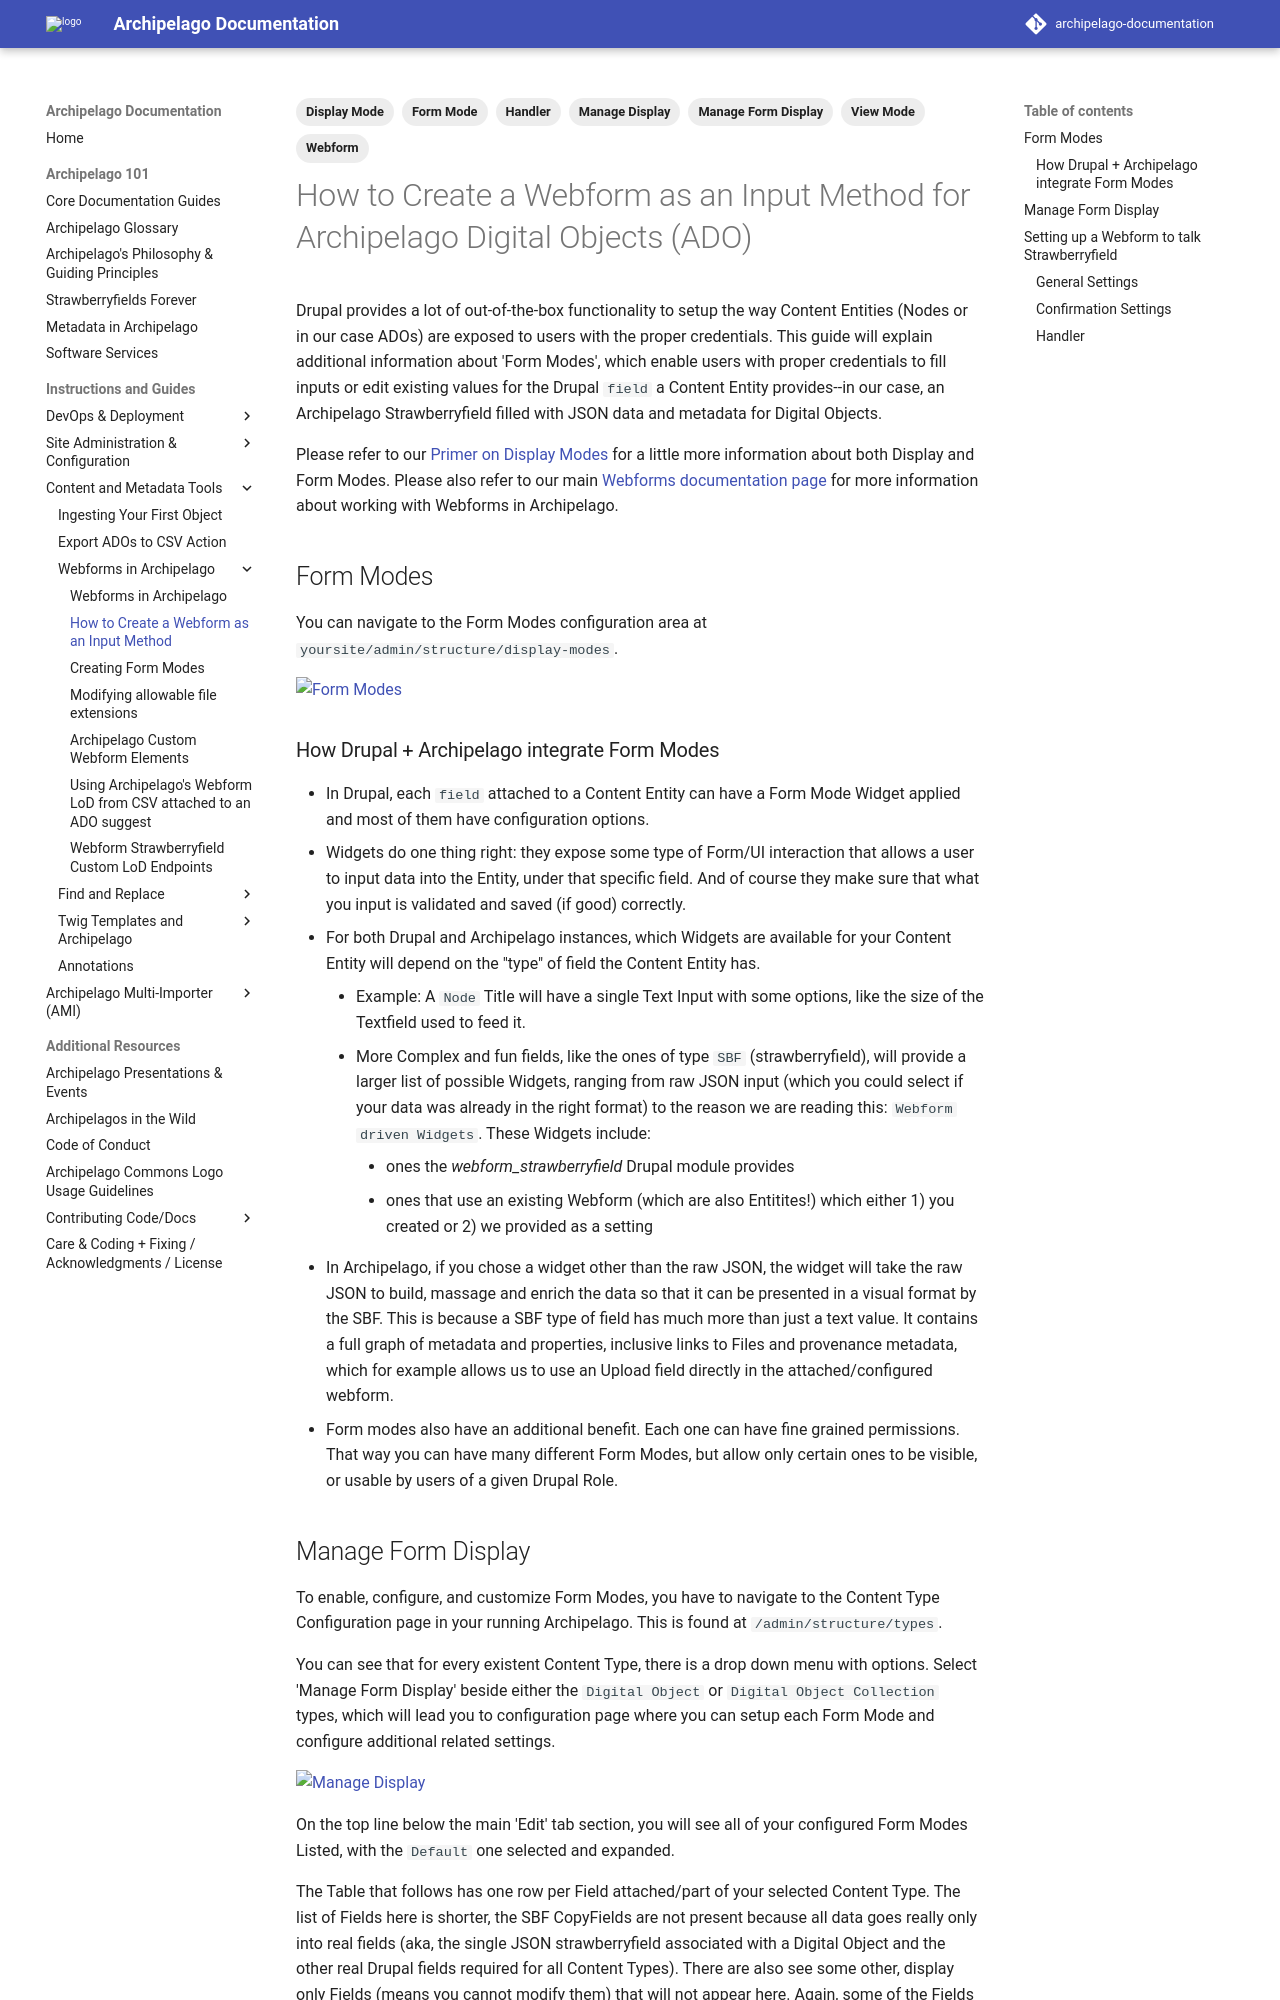

repository: esmero/archipelago-documentation · page: 1.7.0/webformsasinput/index.html · generator: mkdocs

---
title: How to Create a Webform as an Input Method for Archipelago Digital Objects (ADO)
tags:
  - Webform
  - Form Mode
  - View Mode
  - Display Mode
  - Manage Display
  - Manage Form Display
  - Handler
---

# How to Create a Webform as an Input Method for Archipelago Digital Objects (ADO)

Drupal provides a lot of out-of-the-box functionality to setup the way Content Entities (Nodes or in our case ADOs) are exposed to users with the proper credentials. This guide will explain additional information about 'Form Modes', which enable users with proper credentials to fill inputs or edit existing values for the Drupal `field` a Content Entity provides--in our case, an Archipelago Strawberryfield filled with JSON data and metadata for Digital Objects.

Please refer to our [Primer on Display Modes](primerdisplaymodes.md) for a little more information about both Display and Form Modes. Please also refer to our main [Webforms documentation page](webforms.md) for more information about working with Webforms in Archipelago.

## Form Modes

You can navigate to the Form Modes configuration area at `yoursite/admin/structure/display-modes`.

![Form Modes](images/forms-modes-2024.png)

### How Drupal + Archipelago integrate Form Modes

- In Drupal, each `field` attached to a Content Entity can have a Form Mode Widget applied and most of them have configuration options.
- Widgets do one thing right: they expose some type of Form/UI interaction that allows a user to input data into the Entity, under that specific field. And of course they make sure that what you input is validated and saved (if good) correctly.
- For both Drupal and Archipelago instances, which Widgets are available for your Content Entity will depend on the "type" of field the Content Entity has.
    - Example: A `Node` Title will have a single Text Input with some options, like the size of the Textfield used to feed it.
    - More Complex and fun fields, like the ones of type `SBF` (strawberryfield), will provide a larger list of possible Widgets, ranging from raw JSON input (which you could select if your data was already in the right format) to the reason we are reading this: `Webform driven Widgets`. These Widgets include:
        - ones the _webform_strawberryfield_ Drupal module provides
        - ones that use an existing Webform (which are also Entitites!) which either 1) you created or 2) we provided as a setting
- In Archipelago, if you chose a widget other than the raw JSON, the widget will take the raw JSON to build, massage and enrich the data so that it can be presented in a visual format by the SBF. This is because a SBF type of field has much more than just a text value. It contains a full graph of metadata and properties, inclusive links to Files and provenance metadata, which for example allows us to use an Upload field directly in the attached/configured webform.
- Form modes also have an additional benefit. Each one can have fine grained permissions. That way you can have many different Form Modes, but allow only certain ones to be visible, or usable by users of a given Drupal Role.
